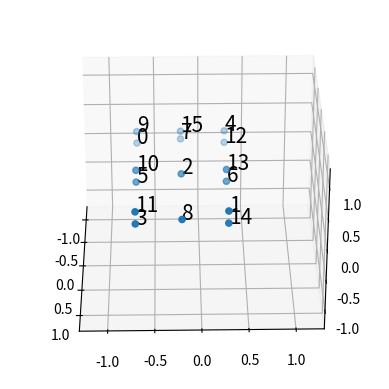

The matplotlib source for this figure:
# -*- coding: utf-8 -*-
"""
Script designed to create testpoints for VC dimension tests, for any VC dimension and any inputspace dimension d.
Every set of 2 points is used to generate a d-dimensional hypercube, thus creating 2^d points per set.
Created on Thu Feb  6 15:19:29 2020

[redacted]
"""
#TODO: Add diamond generation for larger seperation
import numpy as np

# %% Generation itself
def generate_unsorted_points(input_dim, voltage_intervals = [-0.7, 0.3], num_levels = 2):
    # Auto generates a set of coordinates in N dimensional space (N=input_dim)
    # possibly with multiple levels per electrode interval (given by num_levels_per_electrode)
    # and possibly on a different voltage interval per electrode.
    # if voltage interval is 1D, same interval used for all electrodes. Dimension must be 2, min and max voltage.
    # if voltage interval is 2D, outer dimension must match input_dim and an interval per electrode is used
    # if voltage_interval is 3D, the script will basically repeated N times, where N is the outer dimension of voltage_intervals_per electrode.
    # If num_levels is 0D, same amount of levels for all electrodes.
    # If num_levels is 1D, custom level per electrode.

    # Reshape the voltage intervals to always be 3D shape.
    voltage_intervals = np.array(voltage_intervals)
    if voltage_intervals.ndim == 1:
        assert voltage_intervals.shape == (2,), "Voltage intervals not understood. Inner dimension must be of size 2: (min, max)."
        voltage_intervals = voltage_intervals.reshape(1,1,2)
        voltage_intervals = np.repeat(voltage_intervals, input_dim, axis=1)
        # final shape: (1,input_dim, 2).
    elif voltage_intervals.ndim == 2:
        assert voltage_intervals.shape == (input_dim, 2), "Voltage intervals not understood. See source code for examples. "
        voltage_intervals = voltage_intervals.reshape(1,input_dim,2)
        # final shape (1,input_dim, 2)
    assert voltage_intervals.ndim == 3 and voltage_intervals.shape[1:]==(input_dim,2)
    # Reshape num_levels to always be 1D, elements are the numbers, dimension is the electrode
    num_levels = np.array(num_levels, dtype=int)
    if num_levels.ndim == 0:
        num_levels = num_levels.reshape(1,)
        num_levels = np.repeat(num_levels, input_dim, axis=0)
    elif num_levels.ndim > 1:
        raise ValueError('Number of levels input not understood. See source code for valid inputs.')

    # Now our input has right format, continue to point generation
    coordinates = np.empty((input_dim,0))
    for electrode_intervals in voltage_intervals:
        vectors_encoded = np.zeros(input_dim, dtype=object)
        for i in range(input_dim):
            # unfortunately, we cannot use variable step size icw np.linspace, so we need to loop
            vectors_encoded[i] = np.linspace(electrode_intervals[i,0], electrode_intervals[i,1], num=num_levels[i])
        # Now get the meshgrid with the points
        if input_dim == 1:
            grid = np.meshgrid(vectors_encoded[0])
        elif input_dim == 2:
            grid = np.meshgrid(vectors_encoded[0], vectors_encoded[1])
        elif input_dim == 3:
            grid = np.meshgrid(vectors_encoded[0], vectors_encoded[1],
                               vectors_encoded[2])
        elif input_dim == 4:
            grid = np.meshgrid(vectors_encoded[0], vectors_encoded[1],
                               vectors_encoded[2], vectors_encoded[2])
        elif input_dim == 5:
            grid = np.meshgrid(vectors_encoded[0], vectors_encoded[1],
                               vectors_encoded[2], vectors_encoded[3],
                               vectors_encoded[4])
        elif input_dim == 6:
            grid = np.meshgrid(vectors_encoded[0], vectors_encoded[1],
                               vectors_encoded[2], vectors_encoded[3],
                               vectors_encoded[4], vectors_encoded[5])
        else:
            raise ValueError('Input dimension not yet implemented. Add to sourcecode.')
        coordinates = np.append(coordinates, np.reshape(grid, (input_dim, -1)), axis=1 )
    return coordinates

#%% ha
#def generate_unsorted_points(input_dim):
##    sets = [[-1.2, 0.6], [-0.6, 0.0]]  # must be X by 2. Old point:
#    sets = [[-1.2, 0.6]]
#    # check inputs
#    num_points = 2**input_dim * len(sets)  # get maximum number of points possible with the given sets
#    for i in sets:
#        if len(i) != 2:
#            raise ValueError('Program was only written to make hypercubes, so only 2 points per set! Change the input sets.')
#
#    # loop em up
#    samples = np.zeros([input_dim, num_points])
#    index = np.zeros(input_dim, dtype=int)
#    done = False
#    for s in sets:
#        # slightly ugly command to built a meshgrid with the required amount of dimensions
#        #coor = np.array([]);
#        if input_dim == 1:
#            coor = np.meshgrid(s)
#        elif input_dim == 2:
#            coor = np.meshgrid(s,s)
#        elif input_dim == 3:
#            coor = np.meshgrid(s,s,s)
#        elif input_dim == 4:
#            coor = np.meshgrid(s,s,s,s)
#        elif input_dim == 5:
#            coor = np.meshgrid(s,s,s,s,s)
#        elif input_dim == 6:
#            coor = np.meshgrid(s,s,s,s,s,s)
#        else:
#            raise ValueError('Input dimensions not implemented. Please add manually to code. \
#                             Or even better, fix this ugly hardcoding.')
#        dim = 0
#        for i in coor:
#            # flatten the numpy array such that we can paste it in the samples array
#            i = i.flatten()
#            if index[dim] + len(i) >= num_points:
#                # this means we have too many points, throw away some
#                i = i[0 : (num_points - index[dim])]
#                # also, we are done with filling after we have filled all these dimensions
#                done = True
#            samples[dim, index[dim] : index[dim]+len(i) ] = i
#            index[dim] = index[dim]+len(i)
#            dim +=1
#        if done:
#            break
#        # else, continue onto next set of points
#    return samples

def sort_points(coordinates):
    # First dimension defines the dimensional coordinate of the point, the second dimension defines the point number
    [dimension, number_of_points] = np.shape( coordinates )
    # create an array for distances which we will fill. NaN indicates we havent filled it.
    distance = np.empty([number_of_points, number_of_points])
    distance[:] = np.nan
    for n1 in range(number_of_points):
        for n2 in range(number_of_points):
            # we do not have to evaluate the lower triangle of the square matrix, that is double information, but okay.
            distance[n1,n2] = np.sum((coordinates[:, n1] - coordinates[:, n2] ) **2)
    # Now we know the distances between points, we can start ordering
    sorted_coordinates = np.zeros_like(coordinates)
    # Start intial two points
    [x,y] = flat_index_to_dimensional_index( np.nanargmax(distance), distance )
    sorted_coordinates[:,0] = coordinates[:,x]
    sorted_coordinates[:,1] = coordinates[:,y]
    distance[x,y] = np.nan  # ignore for the rest of the search
    distance[y,x] = np.nan  # diagonally symmetric
    sorted_set = [x,y]
    for n1 in range(2,number_of_points):
        # Find the distances between test points and the points already in our set. Then find the maximum distance of ( the minimum distances between points in our set and test point)
        selected_distance = np.nanmin( distance[sorted_set] , axis=0 )  # Find the distance between all points and the points closest to it in the sorted set
        index = np.nanargmax(selected_distance)  # Get the point which has the maximally far away from the point in the sorted set it is closest to
        distance[index, sorted_set] = np.nan
        distance[sorted_set, index] = np.nan
        sorted_set.append(index)
        #TODO: Update sorting to sort by a sum of maxed distances, instead of only the maximum closest distance as is used now
    return coordinates[:,sorted_set]


def flat_index_to_dimensional_index(flat_index, test_array):
    # Links the index of a flattened array (given by flat_index) to
    # the 2D index the un-flattened array (given by test_array) would have
    assert flat_index <= test_array.size, "Index too large for this array!"
    assert test_array.ndim == 2, "Test array must be 2 dimensional!"
    xmax = np.shape(test_array)[0]
    y = flat_index % xmax  # modulus
    x = int( flat_index / xmax )
    return [x,y]

def generate_sorted_points(vc_dim, input_dim, voltage_intervals, num_levels):
    unsorted_points = generate_unsorted_points(input_dim, voltage_intervals=voltage_intervals, num_levels=num_levels)
    if vc_dim > np.shape(unsorted_points)[1]:
        raise ValueError('Too many points requested! Either add generation sets in main file, or lower VC dimension.')
    sorted_points = sort_points( unsorted_points )
    # Now return only the selection of furthest away points which are required
    return sorted_points[:,0:vc_dim]

# %% Test code
# Make a rotating 3D plot which labels the points by the order thet are given by the sorted point generator
if __name__ == '__main__':
    import matplotlib.pyplot as plt
    from mpl_toolkits.mplot3d import Axes3D

    vc_dim = 16
    input_dim = 3
    num_levels = [3, 3, 4]
    voltage_intervals = [[-1.2, 0.6], [-0.7, 0.3],[-0.1, 0.1]]
    points = generate_sorted_points(vc_dim, input_dim, voltage_intervals, num_levels)

    if input_dim == 2:
        # Show results in a plot
        fig, ax = plt.subplots()
        ax.scatter(points[0], points[1])
        for i in range( len(points[0]) ):
            #denote which points is chosen first
            ax.annotate(str(i+1), (points[0][i], points[1][i]))
        plt.grid('on')
        plt.show()
    elif input_dim == 3:
        # First run %matplotlib auto in iPython kernel
        fig = plt.figure()
        ax = fig.add_subplot(111, projection='3d')
        ax.set_xlim(-1.3, 1.3)
        ax.set_ylim(-1.3,1.3)
        ax.set_zlim(-1.3,1.3)
        ax.scatter(points[0], points[1], points[2])
        for i in range( len(points[0]) ):
            #denote which points is chosen first
            ax.text(points[0][i], points[1][i], points[2][i], str(i), size=15, zorder=0)
        plt.grid('on')
        plt.show()
        for angle in range(0, 360):
            ax.view_init(30, angle)
            plt.draw()
            plt.pause(.001)


